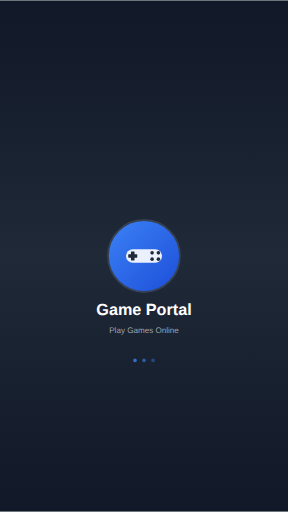
t = 0.00 s
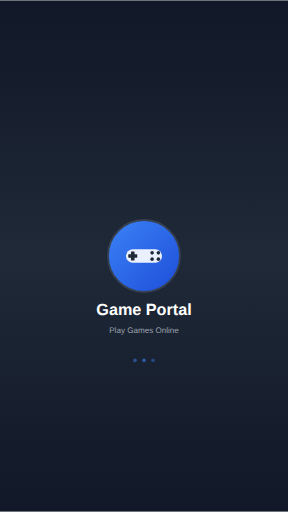
t = 0.38 s
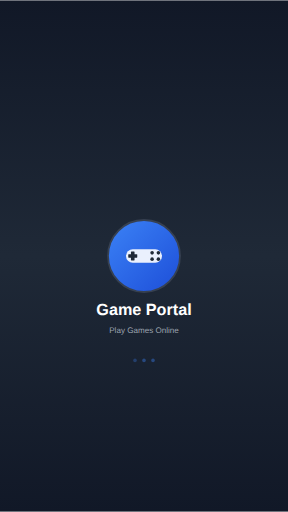
t = 0.88 s
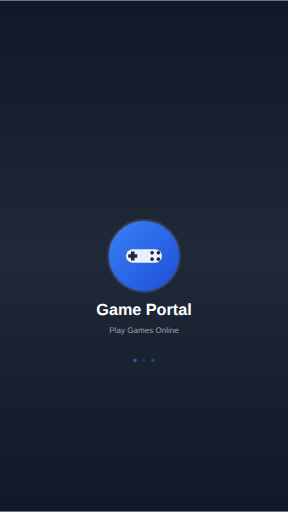
t = 1.25 s
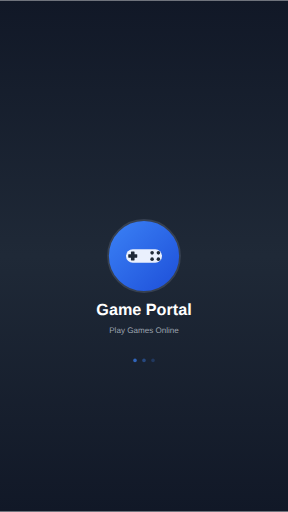
t = 1.63 s
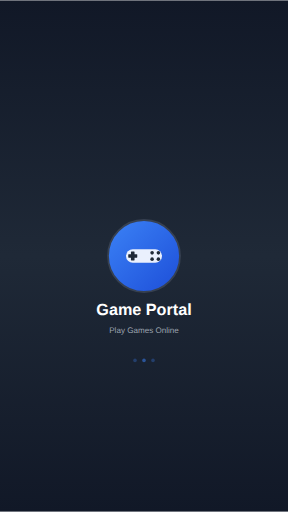
t = 2.13 s

The animated SVG that drew these frames (rendered in a browser with its animation timeline set to each time). Animation: 3 SMIL elements (animate=3); one cycle of 2.50 s, repeats indefinitely.

<svg width="640" height="1136" viewBox="0 0 640 1136" xmlns="http://www.w3.org/2000/svg">
  <defs>
    <linearGradient id="splashGradient" x1="0%" y1="0%" x2="0%" y2="100%">
      <stop offset="0%" style="stop-color:#111827;stop-opacity:1" />
      <stop offset="50%" style="stop-color:#1f2937;stop-opacity:1" />
      <stop offset="100%" style="stop-color:#111827;stop-opacity:1" />
    </linearGradient>
    <linearGradient id="iconGradient" x1="0%" y1="0%" x2="100%" y2="100%">
      <stop offset="0%" style="stop-color:#3b82f6;stop-opacity:1" />
      <stop offset="100%" style="stop-color:#1d4ed8;stop-opacity:1" />
    </linearGradient>
  </defs>
  
  <!-- Background -->
  <rect width="100%" height="100%" fill="url(#splashGradient)"/>
  
  <!-- App icon in center -->
  <g transform="translate(320,568)">
    <!-- Icon background circle -->
    <circle cx="0" cy="0" r="80" fill="url(#iconGradient)" stroke="#374151" stroke-width="4"/>
    
    <!-- Game controller icon -->
    <g>
      <!-- Controller body -->
      <rect x="-40" y="-15" width="80" height="30" rx="15" fill="#ffffff" opacity="0.9"/>
      
      <!-- D-pad -->
      <g transform="translate(-25,0)">
        <rect x="-4" y="-10" width="8" height="20" rx="1" fill="#1f2937"/>
        <rect x="-10" y="-4" width="20" height="8" rx="1" fill="#1f2937"/>
      </g>
      
      <!-- Action buttons -->
      <g transform="translate(25,0)">
        <circle cx="-7" cy="-7" r="4" fill="#1f2937"/>
        <circle cx="7" cy="-7" r="4" fill="#1f2937"/>
        <circle cx="-7" cy="7" r="4" fill="#1f2937"/>
        <circle cx="7" cy="7" r="4" fill="#1f2937"/>
      </g>
    </g>
  </g>
  
  <!-- App name -->
  <text x="320" y="700" text-anchor="middle" font-family="Arial, sans-serif" font-size="36" font-weight="bold" fill="#ffffff">
    Game Portal
  </text>
  
  <!-- Tagline -->
  <text x="320" y="740" text-anchor="middle" font-family="Arial, sans-serif" font-size="18" fill="#9ca3af">
    Play Games Online
  </text>
  
  <!-- Loading indicator -->
  <g transform="translate(320,800)">
    <circle cx="-20" cy="0" r="4" fill="#3b82f6" opacity="0.8">
      <animate attributeName="opacity" values="0.8;0.2;0.8" dur="1.5s" repeatCount="indefinite" begin="0s"/>
    </circle>
    <circle cx="0" cy="0" r="4" fill="#3b82f6" opacity="0.6">
      <animate attributeName="opacity" values="0.6;0.2;0.6" dur="1.5s" repeatCount="indefinite" begin="0.5s"/>
    </circle>
    <circle cx="20" cy="0" r="4" fill="#3b82f6" opacity="0.4">
      <animate attributeName="opacity" values="0.4;0.2;0.4" dur="1.5s" repeatCount="indefinite" begin="1s"/>
    </circle>
  </g>
</svg>